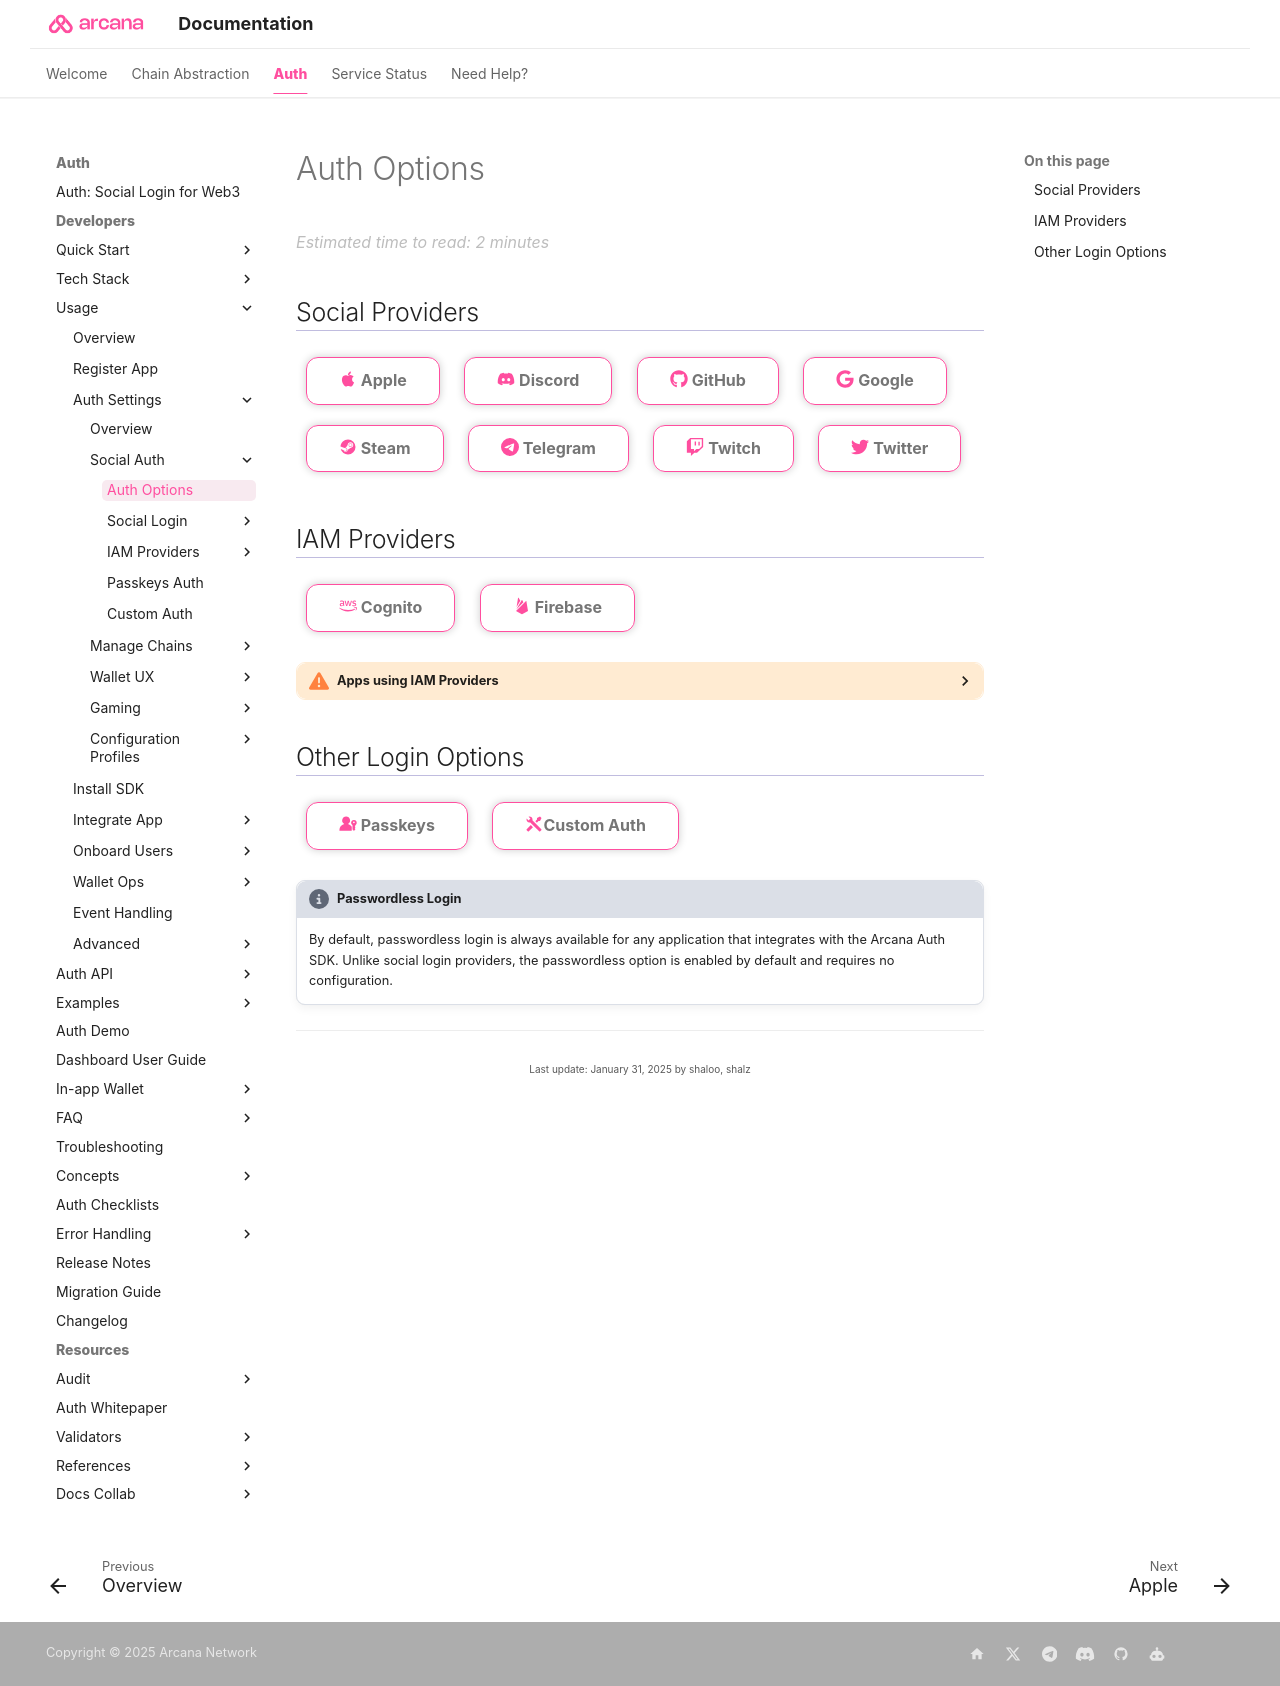

repository: shaloo/docs.arcana · page: setup/index.html · generator: mkdocs

---
alias: index-config-social-providers
title: 'Auth Options'
description: 'List of social login providers that are supported by Arcana Auth for onboarding Web3 app users in apps integrated with the Arcana Auth SDK.'
arcana:
  root_rel_path: ../..
---

## Social Providers   

[[config-auth-apple|:material-apple:{ .icon-color} Apple]]{ .md-button }
[[config-auth-discord|:fontawesome-brands-discord:{ .icon-color} Discord]]{ .md-button }
[[config-auth-github|:fontawesome-brands-github:{ .icon-color} GitHub]]{ .md-button }
[[config-auth-google|:fontawesome-brands-google:{ .icon-color} Google]]{ .md-button }
[[config-auth-steam|:material-steam:{ .icon-color} Steam]]{ .md-button }
[[config-auth-telegram|:simple-telegram:{ .icon-color} Telegram]]{ .md-button }
[[config-auth-twitch|:fontawesome-brands-twitch:{ .icon-color} Twitch ]]{ .md-button }
[[config-auth-twitter|:fontawesome-brands-twitter:{ .icon-color} Twitter]]{ .md-button }

## IAM Providers 

[[config-auth-cognito|:fontawesome-brands-aws:{ .icon-color } Cognito ]]{ .md-button }
[[config-auth-firebase|:material-firebase:{ .icon-color } Firebase ]]{ .md-button }

{% include "./text-snippets/warn_cognito_social_provider_setup.md" %}   

## Other Login Options

[[config-auth-passkeys|:octicons-passkey-fill-24:{ .icon-color } Passkeys ]]{ .md-button }
[[config-custom-auth|:material-tools:{ .icon-color }Custom Auth]]{.md-button}

!!! an-info "Passwordless Login"

      By default, passwordless login is always available for any application that integrates with the {{config.extra.arcana.sdk_name}}.  Unlike social login providers, the passwordless option is enabled by default and requires no configuration. 
